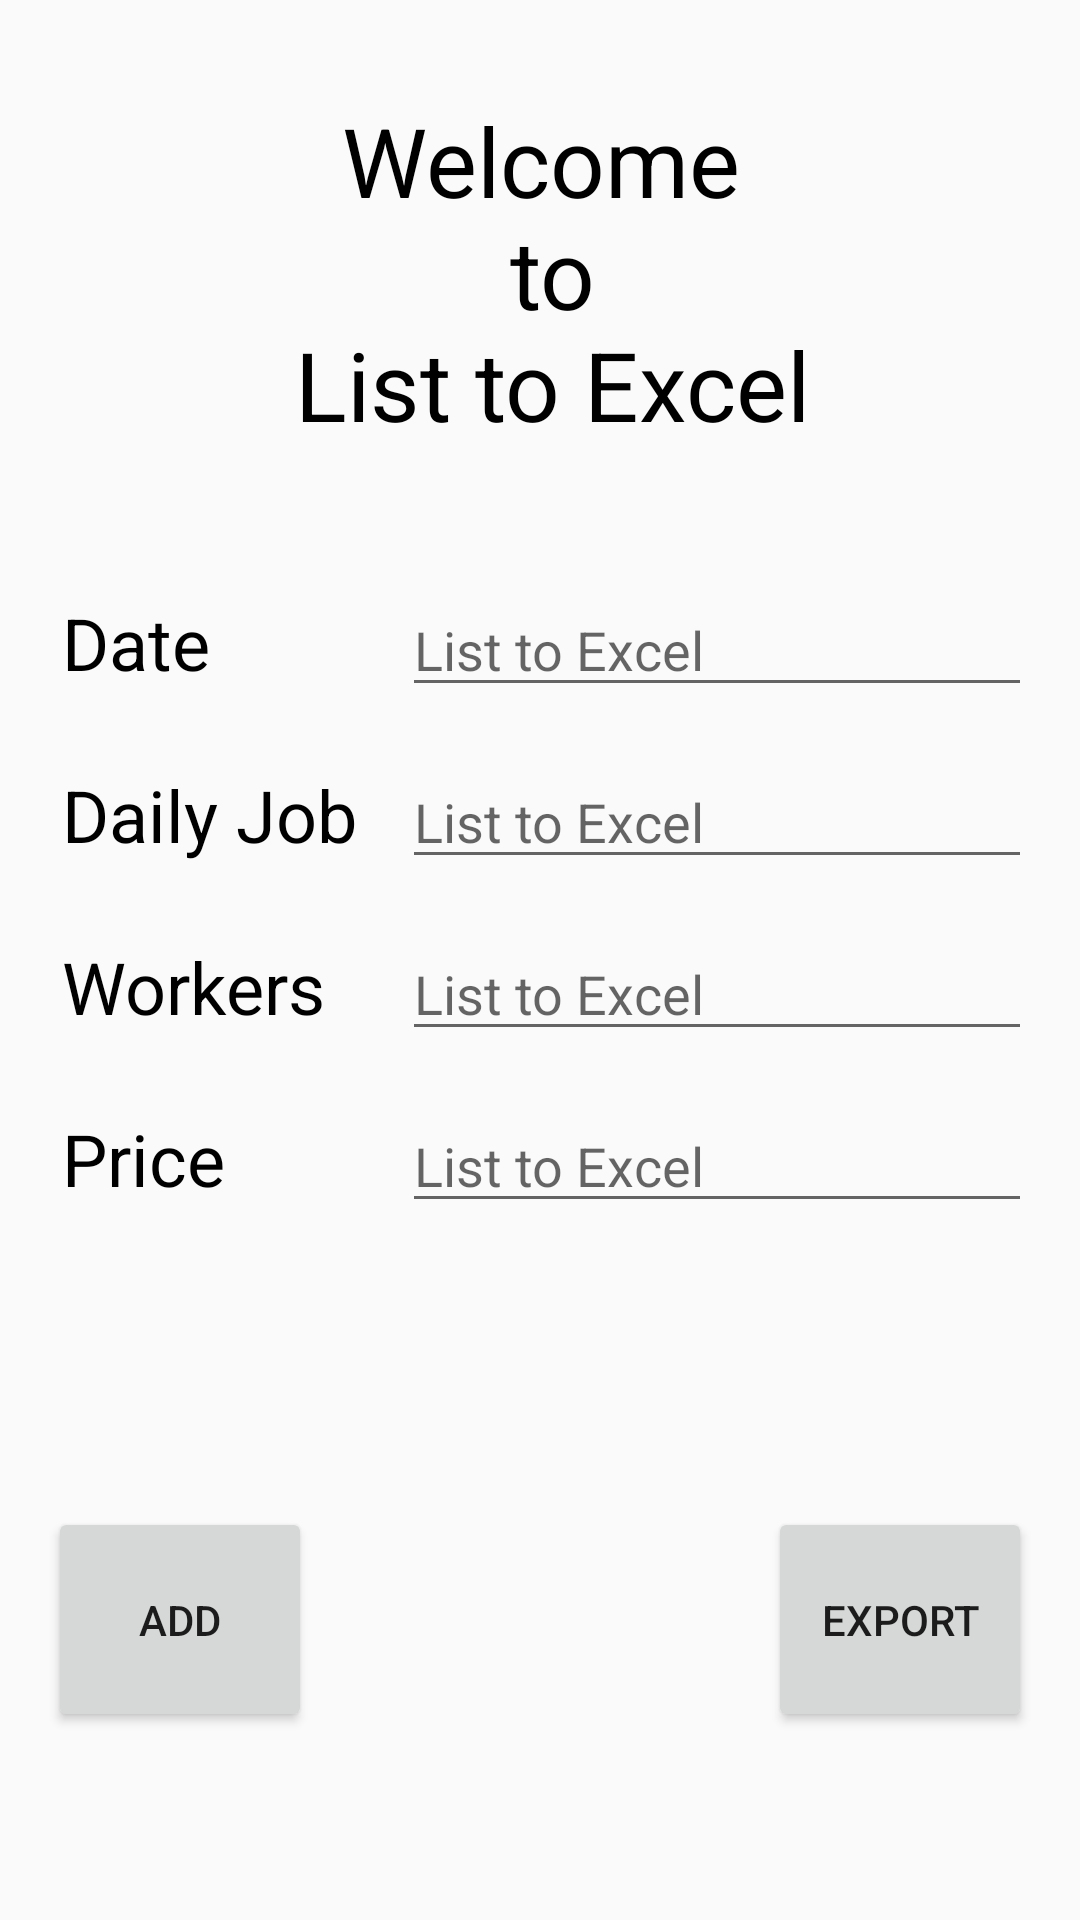

The Android layout XML behind this screen, and the referenced resources:
<!-- AndroidManifest.xml: application theme AppTheme -->
<!-- res/layout/fragment_add.xml -->
<?xml version="1.0" encoding="utf-8"?>
<layout xmlns:android="http://schemas.android.com/apk/res/android"
    xmlns:app="http://schemas.android.com/apk/res-auto"
    xmlns:tools="http://schemas.android.com/tools">

    <data>

        <variable
            name="addViewModel" 
            type="com.example.listtoexcel.add.AddViewModel" />
    </data>

    <ScrollView
        style="@style/HeadLine2"
        android:layout_width="match_parent"
        android:layout_height="match_parent"
        tools:layout_editor_absoluteX="1dp"
        tools:layout_editor_absoluteY="104dp">

        <androidx.constraintlayout.widget.ConstraintLayout
            android:layout_width="match_parent"
            android:layout_height="wrap_content">

            <TextView
                android:id="@+id/textView5"
                style="@style/HeadLine1"
                android:layout_width="match_parent"
                android:layout_marginTop="@dimen/margin_far_away_from_the_top"
                android:text="@string/welcome_message"
                android:textAlignment="center"
                app:layout_constraintBottom_toTopOf="@+id/textView"
                app:layout_constraintEnd_toEndOf="parent"
                app:layout_constraintHorizontal_bias="0.5"
                app:layout_constraintStart_toStartOf="parent"
                app:layout_constraintTop_toTopOf="parent"
                app:layout_constraintVertical_bias="0.0" />

            <TextView
                android:id="@+id/textView"
                style="@style/HeadLine2"
                android:layout_width="@dimen/textView_width"
                android:layout_marginStart="16dp"
                android:text="@string/date"
                app:layout_constraintBaseline_toBaselineOf="@+id/editTextDate"
                app:layout_constraintEnd_toStartOf="@+id/editTextDate"
                app:layout_constraintHorizontal_bias="0.25"
                app:layout_constraintStart_toStartOf="parent" />

            <TextView
                android:id="@+id/textView2"
                style="@style/HeadLine2"
                android:layout_width="100dp"
                android:layout_marginStart="@dimen/margin_16"
                android:text="@string/daily_job"
                app:layout_constraintBaseline_toBaselineOf="@+id/editTextDailyJob"
                app:layout_constraintEnd_toStartOf="@+id/editTextDailyJob"
                app:layout_constraintHorizontal_bias="0.25"
                app:layout_constraintStart_toStartOf="parent" />

            <TextView
                android:id="@+id/textView3"
                style="@style/HeadLine2"
                android:layout_width="100dp"
                android:layout_marginStart="@dimen/margin_16"
                android:text="@string/workers"
                app:layout_constraintBaseline_toBaselineOf="@+id/editTextWorkers"
                app:layout_constraintEnd_toStartOf="@+id/editTextWorkers"
                app:layout_constraintHorizontal_bias="0.25"
                app:layout_constraintStart_toStartOf="parent" />

            <TextView
                android:id="@+id/textView4"
                style="@style/HeadLine2"
                android:layout_width="100dp"
                android:layout_marginStart="@dimen/margin_16"
                android:text="@string/price"
                app:layout_constraintBaseline_toBaselineOf="@+id/editTextPrice"
                app:layout_constraintEnd_toStartOf="@+id/editTextPrice"
                app:layout_constraintHorizontal_bias="0.25"
                app:layout_constraintStart_toStartOf="parent" />

            <EditText
                android:id="@+id/editTextDate"
                android:layout_width="wrap_content"
                android:layout_height="wrap_content"
                android:layout_marginEnd="@dimen/margin_16"
                android:layout_marginBottom="@dimen/margin_16"
                android:autofillHints=""
                android:ems="10"
                android:hint="@string/app_name"
                android:inputType="date"
                app:layout_constraintBottom_toTopOf="@+id/editTextDailyJob"
                app:layout_constraintEnd_toEndOf="parent"
                app:layout_constraintTop_toBottomOf="@id/textView5"
                app:layout_constraintVertical_bias="0.32"
                app:layout_constraintVertical_chainStyle="packed"
                tools:ignore="LabelFor" />

            <EditText
                android:id="@+id/editTextDailyJob"
                android:layout_width="wrap_content"
                android:layout_height="wrap_content"
                android:layout_marginEnd="@dimen/margin_16"
                android:layout_marginBottom="@dimen/margin_16"
                android:autofillHints=""
                android:ems="10"
                android:hint="@string/app_name"
                android:inputType="textAutoComplete"
                app:layout_constraintBottom_toTopOf="@+id/editTextWorkers"
                app:layout_constraintEnd_toEndOf="parent"
                app:layout_constraintTop_toBottomOf="@+id/editTextDate"
                tools:ignore="LabelFor" />

            <EditText
                android:id="@+id/editTextWorkers"
                android:layout_width="wrap_content"
                android:layout_height="wrap_content"
                android:layout_marginEnd="@dimen/margin_16"
                android:layout_marginBottom="@dimen/margin_16"
                android:autofillHints=""
                android:ems="10"
                android:hint="@string/app_name"
                android:inputType="numberDecimal"
                app:layout_constraintBottom_toTopOf="@+id/editTextPrice"
                app:layout_constraintEnd_toEndOf="parent"
                app:layout_constraintTop_toBottomOf="@+id/editTextDailyJob"
                tools:ignore="LabelFor" />

            <EditText
                android:id="@+id/editTextPrice"
                android:layout_width="wrap_content"
                android:layout_height="wrap_content"
                android:layout_marginEnd="@dimen/margin_16"
                android:autofillHints=""
                android:ems="10"
                android:hint="@string/app_name"
                android:inputType="numberDecimal"
                app:layout_constraintBottom_toTopOf="@+id/btnExport"
                app:layout_constraintEnd_toEndOf="parent"
                app:layout_constraintTop_toBottomOf="@+id/editTextWorkers"
                tools:ignore="LabelFor" />

            <Button
                android:id="@+id/btnAdd"
                style="@style/Button"
                android:layout_width="wrap_content"
                android:layout_height="wrap_content"
                android:layout_marginStart="@dimen/margin_16"
                android:text="@string/add"
                app:layout_constraintBaseline_toBaselineOf="@+id/btnExport"
                app:layout_constraintEnd_toStartOf="@+id/btnExport"
                app:layout_constraintHorizontal_bias="0.0"
                app:layout_constraintStart_toStartOf="parent" />

            <Button
                android:id="@+id/btnExport"
                style="@style/Button"
                android:layout_width="wrap_content"
                android:layout_height="wrap_content"
                android:layout_marginTop="@dimen/button_textView_space"
                android:layout_marginEnd="@dimen/margin_16"
                android:layout_marginBottom="@dimen/margin_16"
                android:text="@string/export"
                app:layout_constraintBottom_toBottomOf="parent"
                app:layout_constraintEnd_toEndOf="parent"
                app:layout_constraintHorizontal_bias="1.0"
                app:layout_constraintStart_toStartOf="parent"
                app:layout_constraintTop_toBottomOf="@+id/textView4"
                app:layout_constraintVertical_bias="1.0" />


        </androidx.constraintlayout.widget.ConstraintLayout>
    </ScrollView>
</layout>
<!-- resources referenced by this layout -->
<resources>
  <dimen name="button_textView_space">100dp</dimen>
  <dimen name="margin_16">16dp</dimen>
  <dimen name="margin_far_away_from_the_top">32dp</dimen>
  <dimen name="textView_width">100dp</dimen>
  <string name="add">Add</string>
  <string name="app_name">List to Excel</string>
  <string name="daily_job">Daily Job</string>
  <string name="date">Date</string>
  <string name="export">Export</string>
  <string name="price">Price</string>
  <string name="welcome_message">
          Welcome\n
          to\n
          List to Excel
      </string>
  <string name="workers">Workers</string>
  <style name="Button">
          <item name="android:layout_width">200dp</item>
          <item name="android:height">75dp</item>
      </style>
  <style name="HeadLine1" parent="TextView">
          <item name="android:textSize">32sp</item>
      </style>
  <style name="HeadLine2" parent="TextView">
          <item name="android:textSize">24sp</item>
          <item name="android:textAlignment">textStart</item>
      </style>
  <style name="AppTheme" parent="Theme.AppCompat.Light.DarkActionBar">
          
          <item name="colorPrimary">@color/colorPrimary</item>
          <item name="colorPrimaryDark">@color/colorPrimaryDark</item>
          <item name="colorAccent">@color/colorAccent</item>
      </style>
  <style name="TextView">
          <item name="android:layout_width">wrap_content</item>
          <item name="android:layout_height">wrap_content</item>
          <item name="android:textColor">@color/black</item>
  
      </style>
  <!-- not gathered from this repository: default colours our renderer supplied (Android Studio template values) -->
  <color name="black">#FF000000</color>
  <color name="colorPrimary">#FF6200EE</color>
  <color name="colorPrimaryDark">#FF3700B3</color>
  <color name="colorAccent">#FF03DAC5</color>
</resources>
